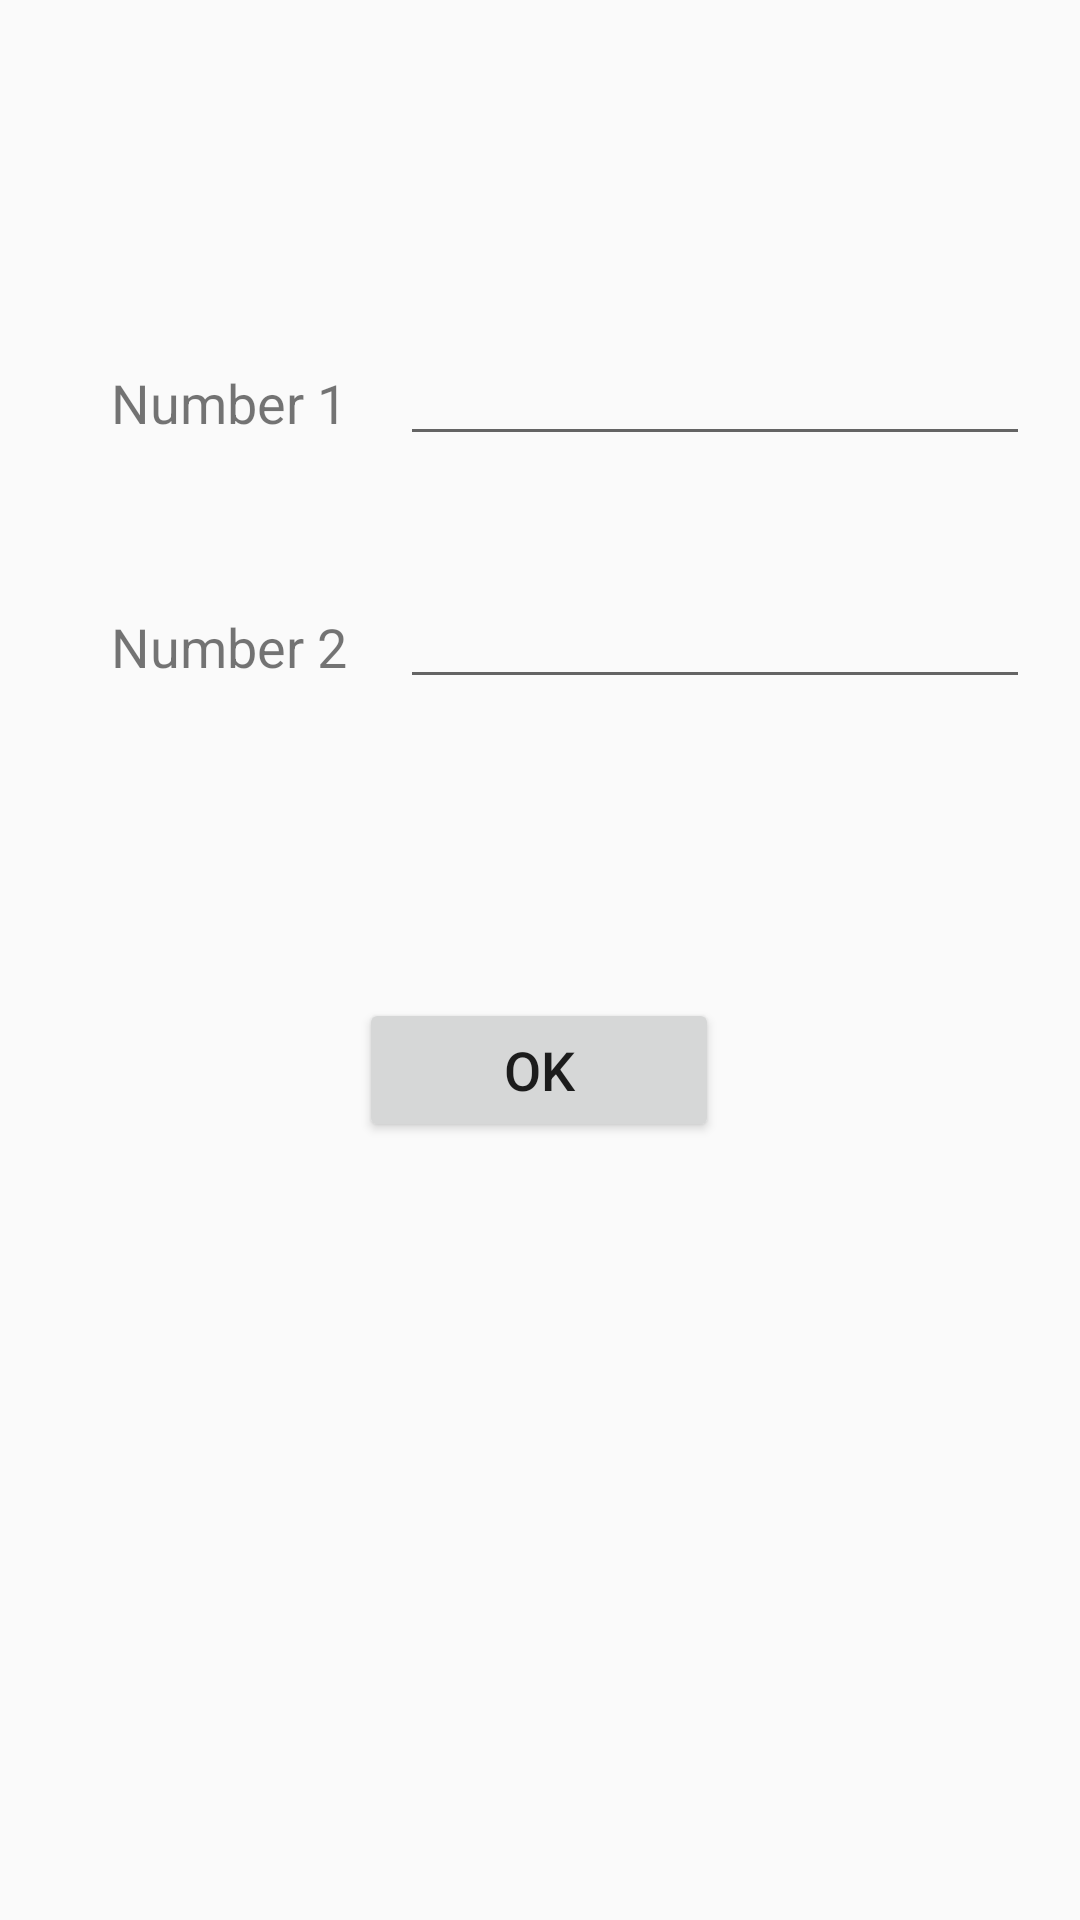

Write the Android layout XML for this screen, with the resource values it uses.
<!-- AndroidManifest.xml: application theme AppTheme -->
<!-- res/layout/activity_first.xml -->
<?xml version="1.0" encoding="utf-8"?>
<androidx.constraintlayout.widget.ConstraintLayout xmlns:android="http://schemas.android.com/apk/res/android"
    xmlns:app="http://schemas.android.com/apk/res-auto"
    xmlns:tools="http://schemas.android.com/tools"
    android:layout_width="match_parent"
    android:layout_height="match_parent"
    tools:context=".FirstActivity">

    <TextView
        android:id="@+id/txv1"
        android:layout_width="wrap_content"
        android:layout_height="wrap_content"
        android:text="@string/n1"
        android:textSize="18sp"
        app:layout_constraintBottom_toBottomOf="parent"
        app:layout_constraintEnd_toEndOf="parent"
        app:layout_constraintHorizontal_bias="0.132"
        app:layout_constraintStart_toStartOf="parent"
        app:layout_constraintTop_toTopOf="parent"
        app:layout_constraintVertical_bias="0.198" />

    <TextView
        android:id="@+id/txv2"
        android:layout_width="wrap_content"
        android:layout_height="wrap_content"
        android:text="@string/n2"
        android:textSize="18sp"
        app:layout_constraintBottom_toBottomOf="parent"
        app:layout_constraintEnd_toEndOf="parent"
        app:layout_constraintHorizontal_bias="0.132"
        app:layout_constraintStart_toStartOf="parent"
        app:layout_constraintTop_toTopOf="parent"
        app:layout_constraintVertical_bias="0.33" />

    <EditText
        android:id="@+id/edtx1"
        android:layout_width="wrap_content"
        android:layout_height="wrap_content"
        android:ems="10"
        android:inputType="textPersonName"
        app:layout_constraintBottom_toBottomOf="parent"
        app:layout_constraintEnd_toEndOf="parent"
        app:layout_constraintHorizontal_bias="0.888"
        app:layout_constraintStart_toStartOf="parent"
        app:layout_constraintTop_toTopOf="parent"
        app:layout_constraintVertical_bias="0.185" />

    <EditText
        android:id="@+id/edtx2"
        android:layout_width="wrap_content"
        android:layout_height="wrap_content"
        android:ems="10"
        android:inputType="textPersonName"
        app:layout_constraintBottom_toBottomOf="parent"
        app:layout_constraintEnd_toEndOf="parent"
        app:layout_constraintHorizontal_bias="0.888"
        app:layout_constraintStart_toStartOf="parent"
        app:layout_constraintTop_toTopOf="parent"
        app:layout_constraintVertical_bias="0.32" />

    <Button
        android:id="@+id/btn1"
        android:layout_width="120dp"
        android:layout_height="wrap_content"
        android:contextClickable="true"
        android:text="@string/ok"
        android:textSize="18sp"
        app:layout_constraintBottom_toBottomOf="parent"
        app:layout_constraintEnd_toEndOf="parent"
        app:layout_constraintHorizontal_bias="0.498"
        app:layout_constraintStart_toStartOf="parent"
        app:layout_constraintTop_toTopOf="parent"
        app:layout_constraintVertical_bias="0.562" />
</androidx.constraintlayout.widget.ConstraintLayout>
<!-- resources referenced by this layout -->
<resources>
  <string name="n1">Number 1</string>
  <string name="n2">Number 2</string>
  <string name="ok">OK</string>
  <style name="AppTheme" parent="Theme.AppCompat.Light.DarkActionBar">
          
          <item name="colorPrimary">@color/colorPrimary1</item>
          <item name="colorPrimaryDark">@color/colorPrimaryDark</item>
          <item name="colorAccent">@color/colorAccent</item>
      </style>
  <color name="colorPrimary1">#6200EE</color>
  <color name="colorPrimaryDark">#3700B3</color>
  <color name="colorAccent">#03DAC5</color>
</resources>
